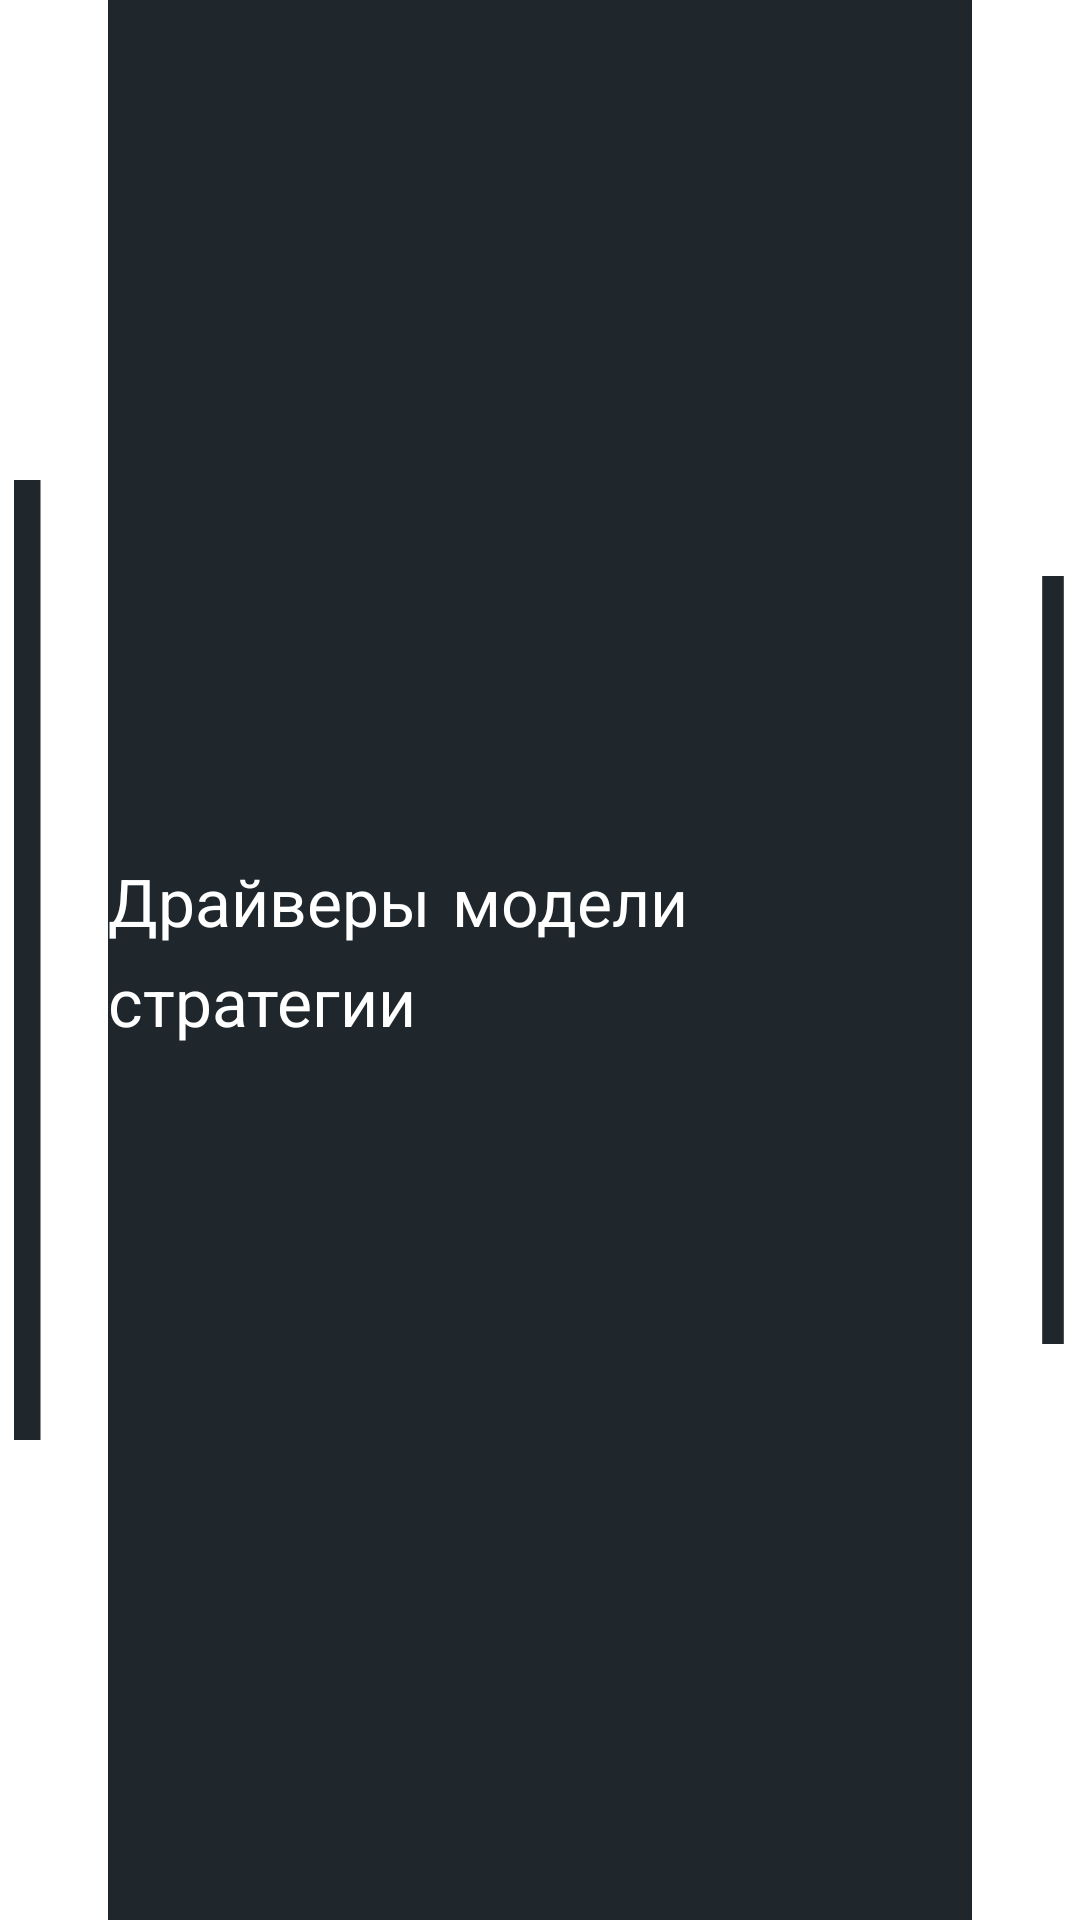

Android layout source for this screen:
<!-- AndroidManifest.xml: application theme Theme.MaterialComponents.Light.DarkActionBar -->
<!-- res/layout/panel_header.xml -->
<?xml version="1.0" encoding="utf-8"?>
<androidx.constraintlayout.widget.ConstraintLayout xmlns:android="http://schemas.android.com/apk/res/android"
    xmlns:app="http://schemas.android.com/apk/res-auto"
    android:layout_width="match_parent"
    android:layout_height="match_parent">

    <ImageButton
        android:id="@+id/home"
        android:layout_width="0dp"
        android:layout_height="match_parent"
        android:background="@color/backPrimary"
        android:contentDescription="@string/home"
        android:scaleType="fitCenter"
        android:scaleX="0.5"
        android:scaleY="0.5"
        android:src="@drawable/home"
        app:layout_constraintBottom_toBottomOf="parent"
        app:layout_constraintStart_toStartOf="parent"
        app:layout_constraintTop_toTopOf="parent"
        app:layout_constraintWidth_percent="0.05" />

    <TextView
        android:id="@+id/hat"
        style="@android:style/TextAppearance.DeviceDefault.Large"
        android:layout_width="0dp"
        android:layout_height="match_parent"
        android:background="@color/backPrimary"
        android:contentDescription="@string/header_text"
        android:fontFamily="casual"
        android:gravity="center_vertical"
        android:text="@string/header_text"
        android:textColor="@color/textPrimary"
        app:layout_constraintBottom_toBottomOf="parent"
        app:layout_constraintEnd_toStartOf="@+id/menu"
        app:layout_constraintStart_toEndOf="@+id/home"
        app:layout_constraintTop_toTopOf="parent"
        app:layout_constraintWidth_percent="0.8" />

    <ImageButton
        android:id="@+id/menu"
        android:layout_width="0dp"
        android:layout_height="match_parent"
        android:background="@color/backPrimary"
        android:contentDescription="@string/menu"
        android:scaleType="fitCenter"
        android:scaleX="0.4"
        android:scaleY="0.4"
        android:src="@drawable/menu"
        app:layout_constraintBottom_toBottomOf="parent"
        app:layout_constraintEnd_toEndOf="parent"
        app:layout_constraintTop_toTopOf="parent"
        app:layout_constraintWidth_percent="0.05" />
</androidx.constraintlayout.widget.ConstraintLayout>
<!-- resources referenced by this layout -->
<resources>
  <color name="backPrimary">#1F272D</color>
  <color name="textPrimary">#FFFFFF</color>
  <string name="header_text">Драйверы модели стратегии</string>
  <string name="home">Вернуться домой</string>
  <string name="menu">Меню</string>
</resources>
